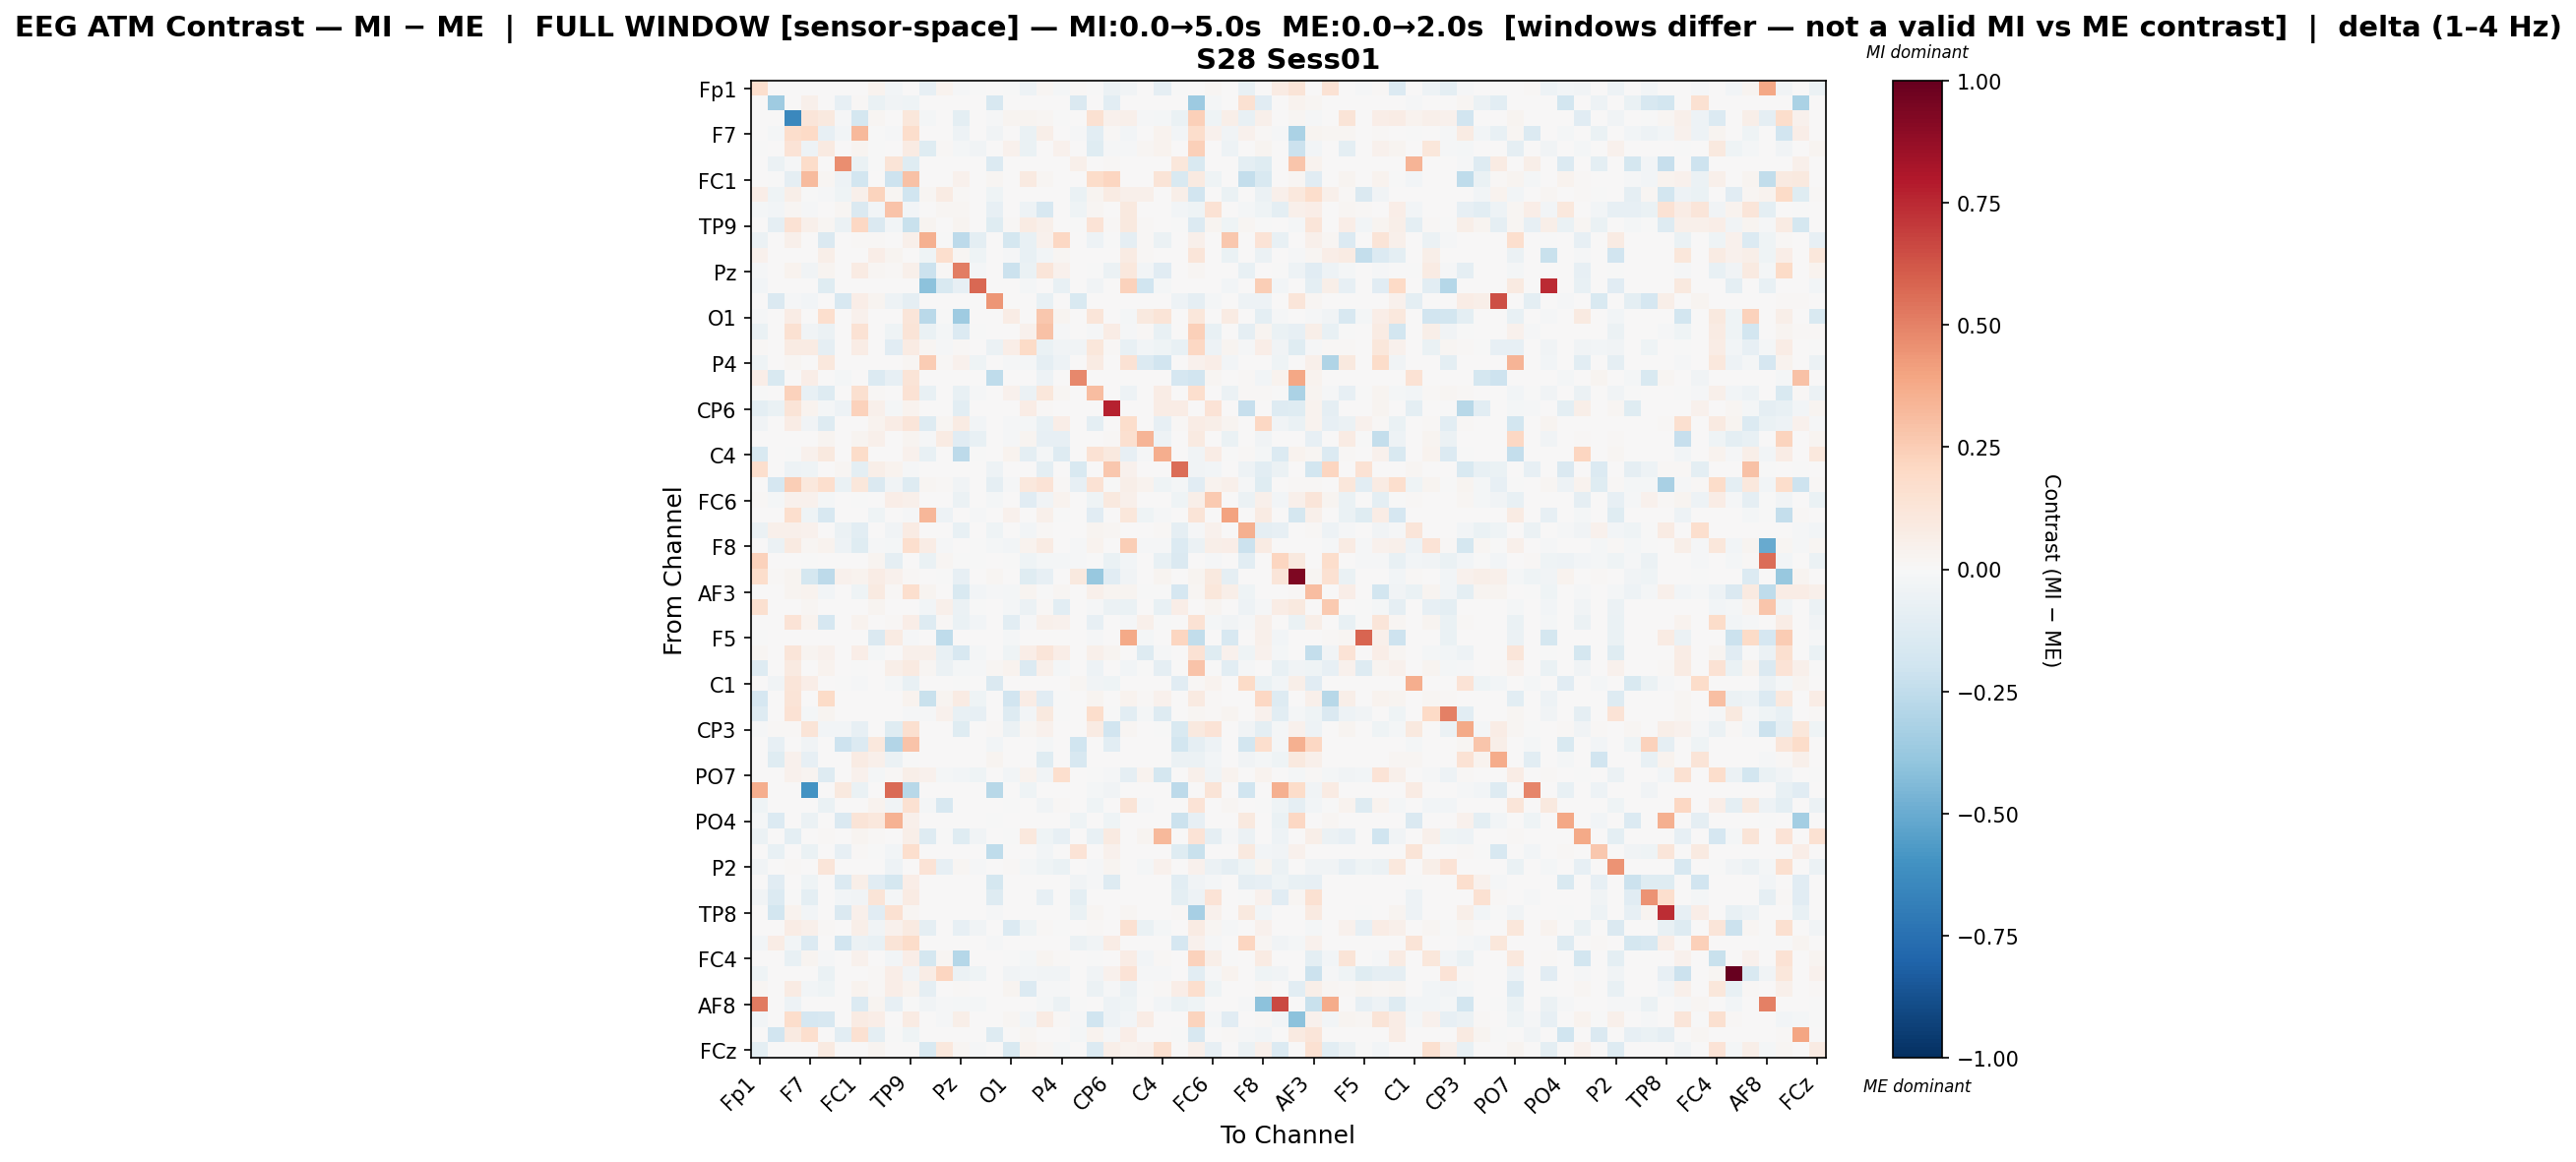

The data file committed next to this chart (first rows):
, Fp1, Fz, F3, F7, FT9, FC5, FC1, C3, T7, TP9, CP5, CP1, Pz, P3, P7, O1, Oz, O2, P4, P8, TP10, CP6, CP2
Fp1, 0.1658, 0.0, 0.0, 0.003759, 0.0, 0.0, 0.0, 0.03376, -0.02695, 0.0, -0.08014, 0.03852, -0.009937, -0.007644, 0.0, -0.007644, -0.04757, 0.02016, -0.02196, 0.013, -0.001911, -0.05685, -0.03134
Fz, 0.0, -0.3524, 0.00496, 0.04999, 0.0, -0.08077, 0.008069, -0.06953, -0.03636, -0.03963, 0.0, 0.0, 0.0, 0.0, -0.1617, 0.0, 0.0, 0.0, 0.0, -0.1426, 0.0, -0.1076, 0.0
F3, 0.0, 0.001064, -0.641, 0.1219, 0.09663, -0.0081, -0.1786, 0.02155, 0.002513, 0.1106, -0.01709, 0.0, -0.09749, 0.0, -0.0144, 0.02416, 0.02843, 0.01574, -0.001363, 0.0, 0.1557, 0.04445, 0.05416
F7, 0.003636, -0.02292, 0.1795, 0.1984, -0.07968, -0.02782, 0.3253, -0.002658, -0.01191, 0.1731, 0.0, 0.0, -0.05118, 0.0, -0.03529, 0.0, -0.06936, 0.05474, 0.0, -0.01418, -0.1035, 0.007871, -0.02658
FT9, -0.0003331, 0.0, 0.1335, -0.05233, 0.08636, 0.0, 0.02597, -0.004299, 0.0, 0.08306, -0.1213, 0.01142, -0.02014, -0.03431, 0.0, 0.04081, -0.06646, 0.005394, 0.04606, 0.0, -0.1189, -0.01366, -0.01009
FC5, 0.0, -0.05741, -0.008139, 0.1812, 0.0, 0.4673, -0.06512, -0.0007513, 0.1254, -0.1181, 0.0, 0.0, 0.0, 0.0, -0.1405, 0.0, 0.0, 0.0, 0.0, 0.04737, 0.0, 0.01029, 0.0
FC1, 0.0, -0.0005736, -0.08649, 0.3139, 0.01726, -0.05433, -0.183, 0.005401, -0.2057, 0.2932, 0.005178, 0.0, 0.04156, 0.0, 0.01819, 0.004515, 0.08754, 0.02217, 0.001062, 0.0, 0.1856, 0.2176, 0.0
C3, 0.06549, -0.04203, 0.05777, -0.002234, -0.01194, -0.03975, 0.05419, 0.2264, 0.01873, -0.2022, 0.0225, 0.08336, 0.01313, 0.0, -0.04056, 0.0, 0.0, 0.0, 0.0, -0.06256, 0.02996, 0.08473, 0.05421
T7, -0.01946, -0.02695, 0.01885, -0.01367, 0.0, 0.02249, -0.1429, -0.0287, 0.2885, -0.02879, 0.0, 0.02196, 0.01791, 0.0, -0.0808, 0.0, -0.05424, -0.1639, 0.0, -0.04604, 0.01617, 0.001155, 0.1013
TP9, 0.0, -0.09013, 0.1432, 0.05328, 0.02257, -0.06047, 0.2048, -0.1449, -0.02498, -0.2217, 0.02542, 0.0, 0.02854, 0.0, -0.1231, 0.008426, 0.08047, 0.04972, 0.00686, -0.004706, 0.1356, 0.01119, 0.09695
CP5, -0.05622, 0.0, 0.05171, 0.0, -0.1419, 0.0, 0.0147, 0.01142, 0.0, 0.05414, 0.3536, -0.004433, -0.2655, -0.09785, 0.0, -0.172, -0.07516, 0.04003, 0.2047, 0.0, -0.05428, -0.0008071, -0.08752
CP1, 0.04533, 0.0, 0.0, 0.0, 0.05998, 0.0, 0.0, 0.06965, 0.02725, 0.0, -0.04123, 0.1656, 0.02251, -0.04181, 0.0, -0.01205, -0.07081, -0.02832, 0.01658, 0.0, 0.0, 0.0, 0.08236
Pz, -0.008488, 0.0, 0.03188, -0.03412, 0.0276, 0.0, 0.07894, 0.01635, 0.01485, 0.05395, -0.2187, 0.01489, 0.5136, -0.02001, 0.0, -0.2153, -0.06411, 0.119, 0.03991, 0.0, -0.005762, -0.06033, 0.1024
P3, -0.02393, 0.0, 0.0, 0.0, -0.1233, 0.0, 0.0, 0.0, 0.0, 0.0, -0.4107, -0.1555, -0.08377, 0.5718, 0.0, 0.0, -0.01795, 0.0, -0.07061, 0.0, -0.03231, 0.0, 0.2305
P7, 0.0, -0.1411, -0.01176, -0.02529, 0.0, -0.1567, 0.06933, 0.02716, -0.05406, -0.09018, 0.0, 0.0, 0.0, 0.0, 0.4415, 0.0, 0.0, -0.07759, 0.0, -0.1543, 0.0, 0.0, 0.0
O1, -0.01554, 0.0, 0.07681, 0.0, 0.1703, 0.0, 0.04153, 0.0, 0.0, 0.1197, -0.2697, -0.005985, -0.3518, 0.0, 0.0, 0.07189, 0.0, 0.2711, 0.03008, 0.0, 0.119, 0.0, -0.01812
Oz, -0.06307, 0.0, 0.1511, -0.03796, -0.05764, 0.0, 0.145, 0.0, -0.04606, 0.1301, -0.06477, -0.02198, -0.1369, -0.004535, 0.0, 0.0, 0.0413, 0.2947, -0.008803, 0.0, -0.008206, 0.07176, -0.01535
O2, 0.01276, 0.0, 0.08522, 0.08019, -0.09106, 0.0, 0.07656, 0.0, -0.1134, 0.0786, 0.02253, -0.008932, 0.01287, 0.0, -0.05919, 0.06596, 0.1902, -0.06965, -0.03479, -0.0337, 0.1168, 0.009541, -0.07201
P4, -0.04527, 0.0, 0.02301, 0.0, 0.104, 0.0, 0.003837, 0.0, 0.0, 0.02076, 0.2518, 0.01537, 0.04594, -0.04261, 0.0, -0.01098, -0.02107, -0.09214, -0.05189, 0.0, 0.08023, 0.0, 0.141
P8, 0.06307, -0.1497, 0.0, 0.06616, 0.0, -0.01977, 0.0, -0.1382, -0.08396, 0.128, 0.0, 0.0, 0.0, 0.0, -0.2576, 0.0, 0.0, -0.04825, 0.0, 0.4803, 0.0, 0.0, 0.0
TP10, -0.0009948, 0.0, 0.2319, -0.07513, -0.1258, 0.0, 0.1604, 0.01003, 0.006063, 0.1429, -0.07285, 0.0, -0.07542, -0.00829, 0.0, 0.04378, -0.06152, 0.1157, 0.01718, 0.0, 0.3113, 0.001194, -0.05086
CP6, -0.0953, -0.06717, 0.1253, 0.03751, -0.02126, -0.05268, 0.2291, 0.05288, -0.01916, 0.03422, 0.0, 0.0, -0.1063, 0.0, 0.0, 0.0, 0.07074, 0.01499, 0.0, 0.0, 0.006857, 0.7732, 0.0
CP2, -0.03546, 0.0, 0.07307, -0.03276, -0.1252, 0.0, 0.0, 0.03349, 0.07322, 0.1242, -0.129, 0.01566, 0.07853, -0.02799, 0.0, -0.009945, -0.01989, -0.07761, 0.07016, 0.0, -0.09414, 0.0, 0.1743
Cz, 0.0, 0.0, 0.005015, 0.0, 0.03022, 0.0, 0.02864, 0.05388, 0.0, 0.02989, -0.009267, 0.08088, -0.113, -0.07573, 0.0, -0.01188, 0.03076, -0.0815, -0.0837, 0.0, 0.0, 0.009226, 0.1635
C4, -0.149, 0.0, -0.006275, 0.0417, 0.09582, 0.0, 0.1826, 0.0006558, 0.0, 0.04555, -0.07103, 0.0, -0.2617, -0.007668, 0.0, 0.03508, -0.09861, -0.02038, -0.1286, 0.0, 0.1423, 0.0977, -0.08119
T8, 0.1688, 0.0, -0.0487, -0.04196, 0.0, 0.02231, -0.09744, 0.06016, 0.03663, -0.01036, 0.0, 0.0, 0.0, 0.0, -0.04717, 0.0, 0.0, -0.09584, 0.0, -0.1508, 0.0, 0.2726, 0.04352
FT10, 0.0, -0.1673, 0.2445, 0.1049, 0.1647, -0.06346, 0.1097, -0.1482, -0.03199, -0.1278, 0.01886, 0.01486, -0.0352, 0.0, -0.08995, -0.01141, 0.105, 0.14, 0.01356, -0.08062, 0.1408, -0.002608, 0.05487
FC6, 0.01354, -0.01823, 0.04395, 0.03921, -0.02257, 0.0, -0.004562, 0.0, 0.06782, 0.04694, 0.0, 0.0, -0.0617, 0.0, -0.01631, 0.0, -0.1157, -0.0352, 0.03462, 0.004277, -0.04172, 0.09892, 0.05418
FC2, 0.0, 0.0, 0.1693, -0.04669, -0.1635, 0.0, 0.0, -0.04328, 0.0, -0.01072, 0.3351, -0.04915, 0.0, -0.01488, 0.0, 0.04202, 0.0, 0.04937, -0.005741, 0.0, -0.1149, 0.0, 0.1139
F4, -0.05852, 0.05268, 0.04962, 0.04138, 0.0, -0.05769, -0.1019, 0.0, -0.03897, 0.08063, 0.0, 0.0, -0.07151, 0.0, -0.04076, 0.0, -0.0258, 0.01153, 0.0, 0.003682, 0.02853, 0.0232, 0.0
F8, 0.0, -0.05559, 0.08615, 0.0171, 0.03643, -0.05026, -0.1202, -0.01047, -0.01816, 0.1675, 0.07786, -0.01294, 0.0, -0.007589, -0.02094, -0.0297, 0.03373, 0.08236, 0.005065, -0.01041, 0.03232, 0.0, 0.2426
Fp2, 0.2333, 0.0, 0.0, -0.007188, 0.0, 0.0, 0.0, 0.02769, -0.09184, 0.0, -0.06737, 0.02029, -0.0003125, -0.00625, 0.001609, -0.005, -0.04249, -0.01774, -0.01676, -0.009802, -0.001563, -0.06968, -0.02563
AF7, 0.1727, 0.01021, 0.02754, -0.1719, -0.2655, 0.04487, 0.03656, 0.07075, 0.04365, 0.00786, 0.0, -0.005949, -0.08176, 0.0, 0.02094, 0.0, -0.1186, -0.0805, 0.0, 0.1014, -0.3828, -0.1108, -0.03847
AF3, 0.0, 0.00452, 0.02715, 0.03541, -0.02719, 0.003767, -0.03977, 0.08768, 0.01401, 0.1706, 0.02942, 0.005651, -0.1556, -0.02781, -0.01535, -0.01702, 0.03087, -0.005298, 0.02272, 0.006969, 0.05267, 0.02363, 0.02844
AFz, 0.164, 0.0, 0.0, 0.01612, 0.0, 0.0, 0.0, 0.02986, 0.0, 0.0, -0.02382, 0.04813, -0.06135, -0.005685, 0.0, -0.01618, -0.05476, 0.01486, -0.1043, 0.0, -0.01185, -0.05553, -0.06944
F1, 0.0, 0.0, 0.1349, 0.0339, -0.1659, 0.0, 0.03433, 0.006246, 0.009888, 0.06763, -0.1317, 0.01215, -0.06366, -0.0247, 0.0, -0.103, -0.007858, 0.04875, 0.03963, 0.0, -0.08173, 0.0, -0.01395
F5, -0.004657, 0.0, 0.0, 0.0, 0.0, 0.0, 0.0, -0.1449, 0.0842, -0.009403, 0.0, -0.2509, 0.0, 0.0, 0.0, -0.02147, 0.0, 0.0, 0.0, 0.0, -0.01359, 0.0, 0.3779
FT7, 0.01724, 0.0, 0.1184, 0.02715, 0.04195, 0.0, 0.0671, -0.0159, 0.0, 0.0496, 0.05325, -0.07068, -0.1622, -0.01575, 0.0, -0.03971, 0.06462, 0.1192, 0.06961, 0.0, 0.05025, 0.0235, 0.002407
FC3, -0.1293, 0.0, 0.09202, 0.0006869, 0.0331, 0.0, -0.003639, 0.0, 0.05474, 0.08714, 0.02307, -0.06116, -0.02315, -0.01404, 0.01887, 0.03687, -0.1351, 0.05041, -0.02158, 0.0, -0.04948, 0.007739, -0.0286
C1, 0.0, -0.03632, 0.1204, 0.0631, 0.0, -0.001161, -0.01286, 0.0, -0.01682, -0.07168, 0.0, 0.0, -0.002836, 0.0, -0.1482, 0.0, 0.0, 0.0, 0.0, 0.01823, -0.03155, -0.0448, 0.0
C5, -0.1666, 0.0, 0.1256, 0.0, 0.1934, 0.0, 0.0, 0.0, 0.0, 0.03257, -0.2212, 0.03, 0.08029, -0.04346, 0.0, -0.1887, 0.07399, -0.1154, -0.005542, 0.0, 0.02778, 0.0, 0.03659
TP7, -0.1327, 0.0, 0.1467, -0.01743, 0.02943, 0.0, 0.0, 0.0, 0.0, -0.008046, -0.01477, 0.04504, -0.0719, -0.08483, 0.0, -0.1314, -0.03076, 0.09554, -0.005874, 0.0, 0.1737, -0.005811, -0.1048
CP3, -0.008948, 0.00934, 0.01015, 0.1276, -0.02806, -0.02417, -0.07946, 0.0, -0.1214, 0.1604, 0.0, 0.0, -0.1246, 0.0, 0.009938, -0.06105, 0.02098, 0.04105, 0.0, 0.0, 0.07959, -0.1931, 0.02135
P1, 0.0, -0.08567, 0.0, -0.03171, 0.0, -0.2035, -0.1375, 0.1026, -0.2944, 0.2832, 0.0, 0.0, 0.0, 0.0, -0.02756, 0.0, 0.0, -0.02124, 0.0, -0.2021, 0.0, -0.1026, 0.0
P5, 0.0, -0.119, 0.04602, -0.08033, 0.0, 0.003833, 0.0802, 0.05186, -0.05768, -0.005716, 0.0, 0.0, 0.0, 0.0, 0.02808, 0.0, 0.0, -0.1245, 0.0, -0.1617, 0.0, 0.0, 0.0
PO7, 0.002218, 0.0, 0.04455, 0.02903, -0.1303, 0.0, 0.03972, -0.01569, 0.0121, 0.05861, 0.04295, -0.02177, -0.03121, -0.03968, 0.0, -0.02908, 0.0333, -0.03312, 0.1681, 0.0, -0.00204, -0.01217, -0.08793
PO3, 0.3641, 0.0, 0.0, -0.5943, 0.0, 0.0992, -0.06382, 0.0, 0.5669, -0.2779, 0.0, 0.0, 0.0, 0.0, -0.2772, 0.0, -0.04535, 0.0, 0.0, 0.0, -0.02259, -0.03695, 0.0
POz, -0.04147, 0.0, 0.0, 0.0, -0.06554, 0.0, 0.0, 0.03632, -0.0367, 0.1504, -0.02259, -0.1623, 0.0, 0.003732, 0.0, -0.004534, 0.0, -0.03352, 0.01542, 0.0, -0.04496, 0.0, 0.1296
PO4, -0.02261, -0.1386, 0.0, -0.0557, 0.0, -0.1435, 0.1253, 0.1074, 0.3465, 0.04824, 0.0, 0.0, 0.0, 0.0, -0.00321, 0.0, 0.0, 0.0, 0.0, -0.03978, 0.0, -0.04079, 0.0
PO8, -0.05731, 0.0, -0.1003, 0.0, 0.01015, 0.0, 0.02859, 0.01028, 0.0, 0.05719, -0.1316, -0.005625, -0.1247, -0.03629, 0.0, -0.005654, 0.1055, -0.04418, -0.08469, 0.0, -0.07499, 0.09249, 0.0
P6, 0.0, -0.07109, 0.004629, -0.06895, 0.0, -0.08048, 0.007936, -0.002345, -0.02955, 0.1665, 0.0, 0.0, 0.0, 0.0, -0.252, 0.0, 0.0, -0.02908, 0.0, 0.1347, 0.0, 0.04416, 0.0
P2, -0.03436, 0.0, 0.01018, 0.0, 0.1188, 0.0, 0.0, 0.0, -0.05193, 0.0, 0.1344, -0.08168, 0.02152, -0.01257, 0.0, 0.01452, -0.01846, -0.04515, -0.06678, 0.0, -0.009145, 0.02795, 0.0
CPz, 0.0, -0.1142, 0.0, -0.04217, 0.0, -0.1398, 0.05632, -0.1097, -0.1779, 0.06401, 0.0, 0.0, 0.0, 0.0, -0.1725, 0.0, 0.0, 0.0, 0.0, -0.03544, -0.0144, -0.1277, 0.0
CP4, -0.03816, -0.1332, -0.001283, -0.1008, 0.0, -0.02951, -0.03207, 0.1266, -0.01737, 0.0854, 0.0, 0.0, 0.0, 0.0, -0.1271, 0.0, 0.0, -0.08091, 0.0, -0.0948, 0.0, 0.0, 0.0
TP8, 0.0, -0.1868, 0.03851, -0.03006, 0.0, -0.1455, 0.04857, -0.1169, 0.1498, 0.0178, 0.0, 0.0, 0.0, 0.0, -0.01547, 0.0, 0.002688, 0.002008, 0.0, -0.06727, 0.02175, 0.0, 0.01673
C6, 0.0, 0.0, 0.07361, 0.04729, 0.008844, 0.0, 0.05653, -0.03701, 0.04292, 0.08914, -0.09343, 0.00339, -0.0783, -0.03406, 0.0, -0.1334, -0.04462, 0.008963, -0.004246, 0.0, 0.01559, 0.0, 0.1525
C2, -0.02654, 0.0747, -0.02687, -0.1335, 0.0, -0.1942, -0.05776, -0.0718, 0.1256, 0.1831, 0.0, 0.0, 0.0, 0.0, -0.01503, 0.0, 0.0, 0.0, 0.0, -0.06023, -0.03435, 0.0768, 0.0
FC4, 0.0, 0.0, -0.07723, 0.02921, -0.0111, 0.0, 0.04208, 0.0, -0.02503, 0.06511, -0.1756, 0.01948, -0.2822, 0.0, 0.0, -0.006533, -0.01715, 0.02718, 0.01525, 0.0, -0.005713, 0.0, 0.07098
FT8, -0.04423, 0.0, 0.0, 0.0, -0.06875, 0.0, 0.0, 0.009632, 0.0701, -0.03589, 0.07369, 0.2165, -0.05548, -0.0437, 0.0, -0.03589, -0.03027, -0.03356, -0.03624, 0.0, -0.03674, 0.04591, 0.1392
F6, 0.02011, 0.0, 0.08445, -0.0246, -0.04685, 0.0, 0.03719, 0.009127, 0.06752, 0.03584, -0.09314, 0.00347, 0.01407, 0.0, 0.0, 0.02416, -0.1393, -0.01458, -0.01163, 0.0, -0.05957, -0.01132, -0.05501
... 4 more rows
